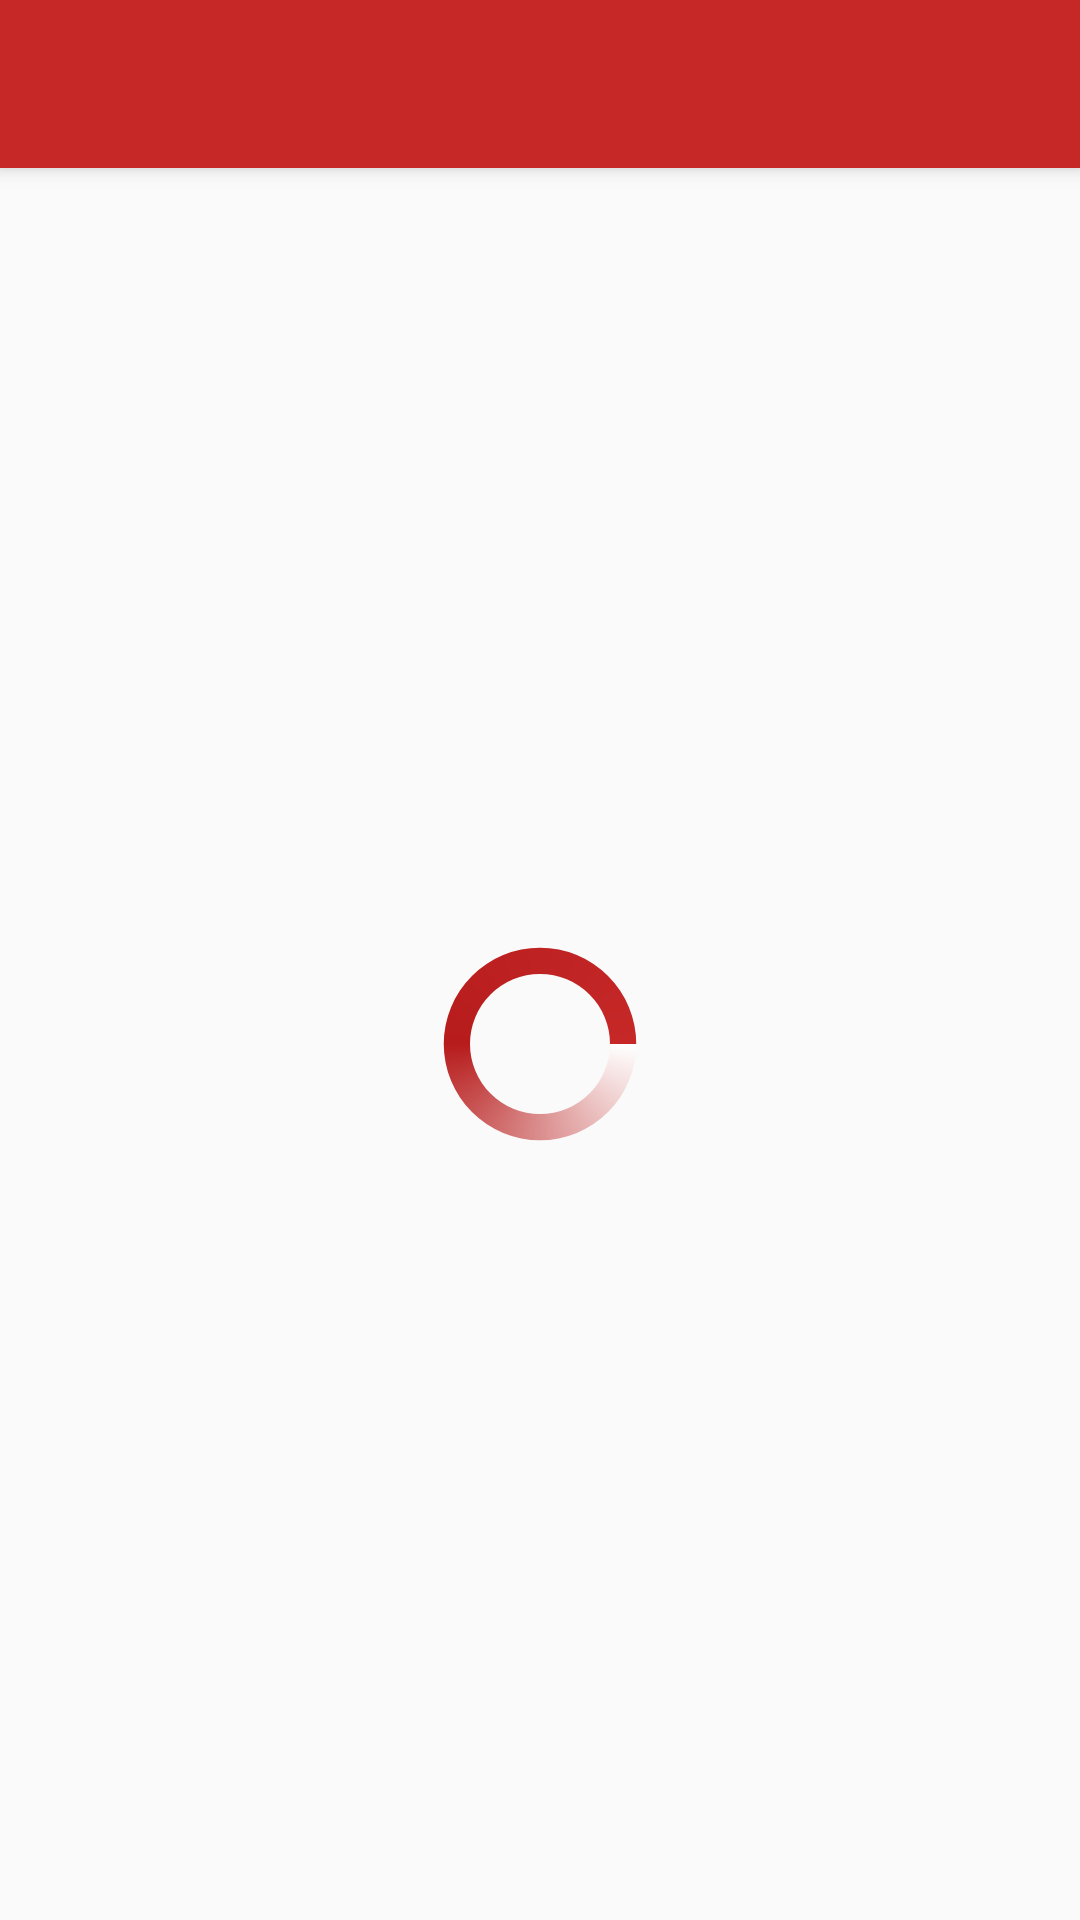

This screen was rendered from an Android layout file. Write that file and the resources it references.
<!-- AndroidManifest.xml: activity theme AppTheme.NoActionBar -->
<!-- res/layout/activity_individual.xml -->
<?xml version="1.0" encoding="utf-8"?>
<android.support.design.widget.CoordinatorLayout xmlns:android="http://schemas.android.com/apk/res/android"
    xmlns:app="http://schemas.android.com/apk/res-auto"
    xmlns:tools="http://schemas.android.com/tools"
    android:layout_width="match_parent"
    android:layout_height="match_parent"
    tools:context="in.thewire.linuxterminal.IndividualActivity">

    <android.support.design.widget.AppBarLayout
        android:layout_width="match_parent"
        android:layout_height="wrap_content"
        android:theme="@style/AppTheme.NoActionBar.AppBarOverlay">

        <android.support.v7.widget.Toolbar
            android:id="@+id/toolbar"
            android:layout_width="match_parent"
            android:layout_height="?attr/actionBarSize"
            android:background="?attr/colorPrimary"
            app:popupTheme="@style/AppTheme.NoActionBar.PopupOverlay" />

    </android.support.design.widget.AppBarLayout>

    <include layout="@layout/content_individual" />



</android.support.design.widget.CoordinatorLayout>
<!-- res/layout/content_individual.xml (included above) -->
<?xml version="1.0" encoding="utf-8"?>
<RelativeLayout xmlns:android="http://schemas.android.com/apk/res/android"
    xmlns:app="http://schemas.android.com/apk/res-auto"
    xmlns:tools="http://schemas.android.com/tools"
    android:layout_width="match_parent"
    android:layout_height="match_parent"
    app:layout_behavior="@string/appbar_scrolling_view_behavior"
    tools:context="in.thewire.linuxterminal.IndividualActivity"
    tools:showIn="@layout/activity_individual">

        <ProgressBar
            android:id="@+id/progress"
            android:layout_width="70dp"
            android:layout_height="70dp"
            android:layout_gravity="center"
            android:indeterminate="false"

            android:indeterminateDrawable="@drawable/progress_bar"
            android:layout_centerVertical="true"
            android:layout_centerHorizontal="true" />
    <android.support.v7.widget.RecyclerView
        android:layout_width="match_parent"
        android:id="@+id/recyclerview"

        android:layout_height="wrap_content"
/>



</RelativeLayout>
<!-- resources referenced by this layout -->
<resources>
  <!-- drawable progress_bar (drawable) -->
  <?xml version="1.0" encoding="utf-8"?>
  <rotate xmlns:android="http://schemas.android.com/apk/res/android"
      android:fromDegrees="0"
      android:pivotX="50%"
      android:pivotY="50%"
      android:duration="1"
      android:toDegrees="360" >
  
      <shape
          android:innerRadiusRatio="3"
          android:shape="ring"
          android:thicknessRatio="8"
          android:useLevel="false" >
          <size
              android:height="48dip"
              android:width="48dip" />
  
          <gradient
              android:centerColor="@color/colorPrimaryDark"
              android:centerY="0.50"
              android:endColor="@color/colorPrimary"
              android:startColor="#ffffffff"
              android:type="sweep"
              android:useLevel="false" />
      </shape>
  
  </rotate>
  <style name="AppTheme.NoActionBar.AppBarOverlay" parent="ThemeOverlay.AppCompat.Dark.ActionBar" />
  <style name="AppTheme.NoActionBar.PopupOverlay" parent="ThemeOverlay.AppCompat.Light" />
  <style name="AppTheme.NoActionBar">
          <item name="windowActionBar">false</item>
          <item name="windowNoTitle">true</item>
      </style>
  <color name="colorPrimaryDark">#b71c1c</color>
  <color name="colorPrimary">#C62828</color>
</resources>
